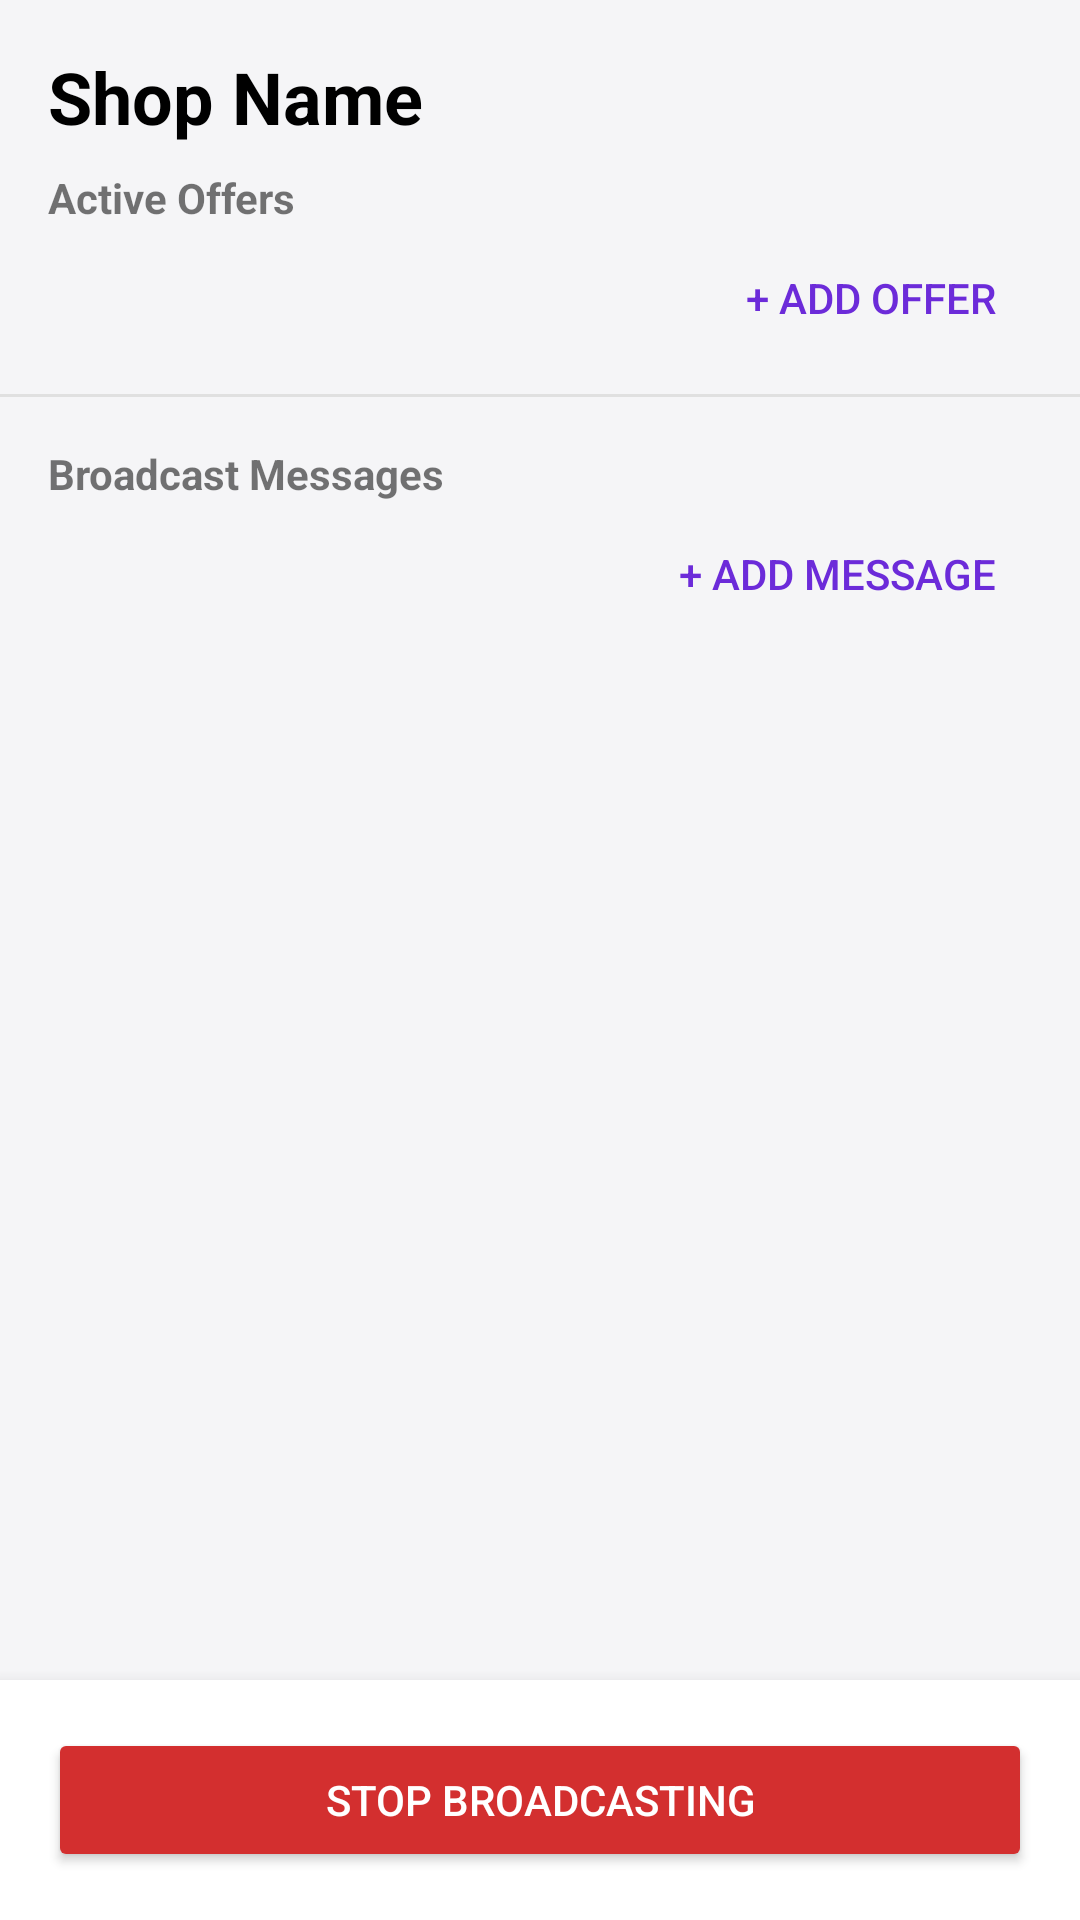

The Android layout XML behind this screen, and the referenced resources:
<!-- AndroidManifest.xml: application theme Theme.AppCompat.Light.DarkActionBar -->
<!-- res/layout/fragment_broadcast_management.xml -->
<?xml version="1.0" encoding="utf-8"?>
<androidx.constraintlayout.widget.ConstraintLayout xmlns:android="http://schemas.android.com/apk/res/android"
    xmlns:app="http://schemas.android.com/apk/res-auto"
    android:layout_width="match_parent"
    android:layout_height="match_parent"
    android:background="@color/background">

    <TextView
        android:id="@+id/tv_shop_title"
        android:layout_width="wrap_content"
        android:layout_height="wrap_content"
        android:text="Shop Name"
        android:textSize="24sp"
        android:textStyle="bold"
        android:textColor="@color/black"
        android:layout_margin="16dp"
        app:layout_constraintTop_toTopOf="parent"
        app:layout_constraintStart_toStartOf="parent" />
        
    <ScrollView
        android:layout_width="match_parent"
        android:layout_height="0dp"
        app:layout_constraintTop_toBottomOf="@id/tv_shop_title"
        app:layout_constraintBottom_toTopOf="@id/bottom_container">
        
        <LinearLayout
            android:layout_width="match_parent"
            android:layout_height="wrap_content"
            android:orientation="vertical"
            android:paddingBottom="80dp">
            
            <TextView
                android:layout_width="wrap_content"
                android:layout_height="wrap_content"
                android:text="Active Offers"
                android:textStyle="bold"
                android:layout_marginHorizontal="16dp"
                android:layout_marginTop="8dp" />
                
            <androidx.recyclerview.widget.RecyclerView
                android:id="@+id/rv_offers"
                android:layout_width="match_parent"
                android:layout_height="wrap_content"
                android:nestedScrollingEnabled="false" />
                
            <Button
                android:id="@+id/btn_add_offer"
                android:layout_width="wrap_content"
                android:layout_height="wrap_content"
                android:text="+ Add Offer"
                style="?attr/borderlessButtonStyle"
                android:textColor="@color/primary_accent"
                android:layout_gravity="end"
                android:layout_marginEnd="16dp" />
                
            <View
                android:layout_width="match_parent"
                android:layout_height="1dp"
                android:background="#E0E0E0"
                android:layout_marginVertical="8dp" />
                
            <TextView
                android:layout_width="wrap_content"
                android:layout_height="wrap_content"
                android:text="Broadcast Messages"
                android:textStyle="bold"
                android:layout_marginHorizontal="16dp"
                android:layout_marginTop="8dp" />
                
            <androidx.recyclerview.widget.RecyclerView
                android:id="@+id/rv_messages"
                android:layout_width="match_parent"
                android:layout_height="wrap_content"
                android:nestedScrollingEnabled="false" />
                
            <Button
                android:id="@+id/btn_add_message"
                android:layout_width="wrap_content"
                android:layout_height="wrap_content"
                android:text="+ Add Message"
                style="?attr/borderlessButtonStyle"
                android:textColor="@color/primary_accent"
                android:layout_gravity="end"
                android:layout_marginEnd="16dp" />
                
        </LinearLayout>
    </ScrollView>

    <LinearLayout
        android:id="@+id/bottom_container"
        android:layout_width="match_parent"
        android:layout_height="wrap_content"
        android:orientation="vertical"
        android:padding="16dp"
        android:background="@color/white"
        android:elevation="8dp"
        app:layout_constraintBottom_toBottomOf="parent">
        
        <Button
            android:id="@+id/btn_stop_broadcast"
            android:layout_width="match_parent"
            android:layout_height="wrap_content"
            android:text="Stop Broadcasting"
            android:backgroundTint="@color/destructive"
            android:textColor="@color/white" />
    </LinearLayout>

</androidx.constraintlayout.widget.ConstraintLayout>
<!-- resources referenced by this layout -->
<resources>
  <color name="background">#F5F5F7</color>
  <color name="black">#FF000000</color>
  <color name="destructive">#D32F2F</color>
  <color name="primary_accent">#6C2BD9</color>
  <color name="white">#FFFFFFFF</color>
</resources>
